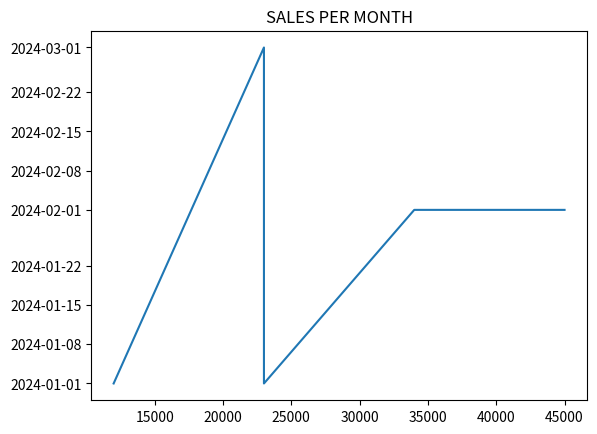

Here is the Python script that generated this plot:
# how can you concatenate two tuples
tup1=(1,"a",True)
tup2=(4,5,7)
print(tup1+tup2)

# how can you initialize a 5*5 numpy array with only zeroes
import numpy as np
n1=np.zeros((5,5))
print(n1)

#Challenge clean data with pandas
import pandas as pd
Data={
    "customer_id":[101,102,103,105,106],
    "name":["Alice","Bob","Charlie","Alice","Bob"],
    "Age":[25,30,None,22,35],
    "Purchase_Amount":[120.5,80.0,None,60.5,75.4],
    "Date":["2024-02-10", "2024-03-05", "2024-01-15", "2024-02-20", "2024-02-25"],
    "Product":["Laptop", "Phone", "Headphones", "Keyboard", "Mouse"]
}

df=pd.DataFrame(Data)
print(df)
df["Date"]=pd.to_datetime(df["Date"])
#handel missing values
missing_values_age=df["Age"].fillna(df["Age"].median(),inplace=True)
print(missing_values_age)
missing_value_amount=df["Purchase_Amount"].fillna(df["Purchase_Amount"].mean(),inplace=True)
print(missing_value_amount)

#drop duplicates
drop_duplicates=df.drop_duplicates(subset=["customer_id","name"],inplace=True)
print(drop_duplicates)
print(df)
print(df.to_string())

#challenge 2 
data={
    "month":["jan-24","jan-24","feb-24","feb-24","mar-24"],
    "product":["laptop","phone","laptop","phone","laptop"],
    "sales":[12000,23000,34000,45000,23000],
    "quantity_sold":[50,100,40,110,45]
      }
df=pd.DataFrame(data)
print(df)

print(df.rename(columns={'month':'Date'},inplace=True))
#convert month into proper datetime format
df['Date']=pd.to_datetime(df["Date"],format="%b-%y")
print(df)

#find the total sales per month
sales_permonth=df.groupby("Date")["sales"].sum().reset_index()
print(sales_permonth)
#sorting
sorting=df.sort_values(by='sales',ascending=False)
print(sorting)
#plot line chart to show highest sales month wise
import matplotlib.pyplot as plt
plt.plot(sorting["sales"],sorting["Date"])
plt.title("SALES PER MONTH")
plt.show()